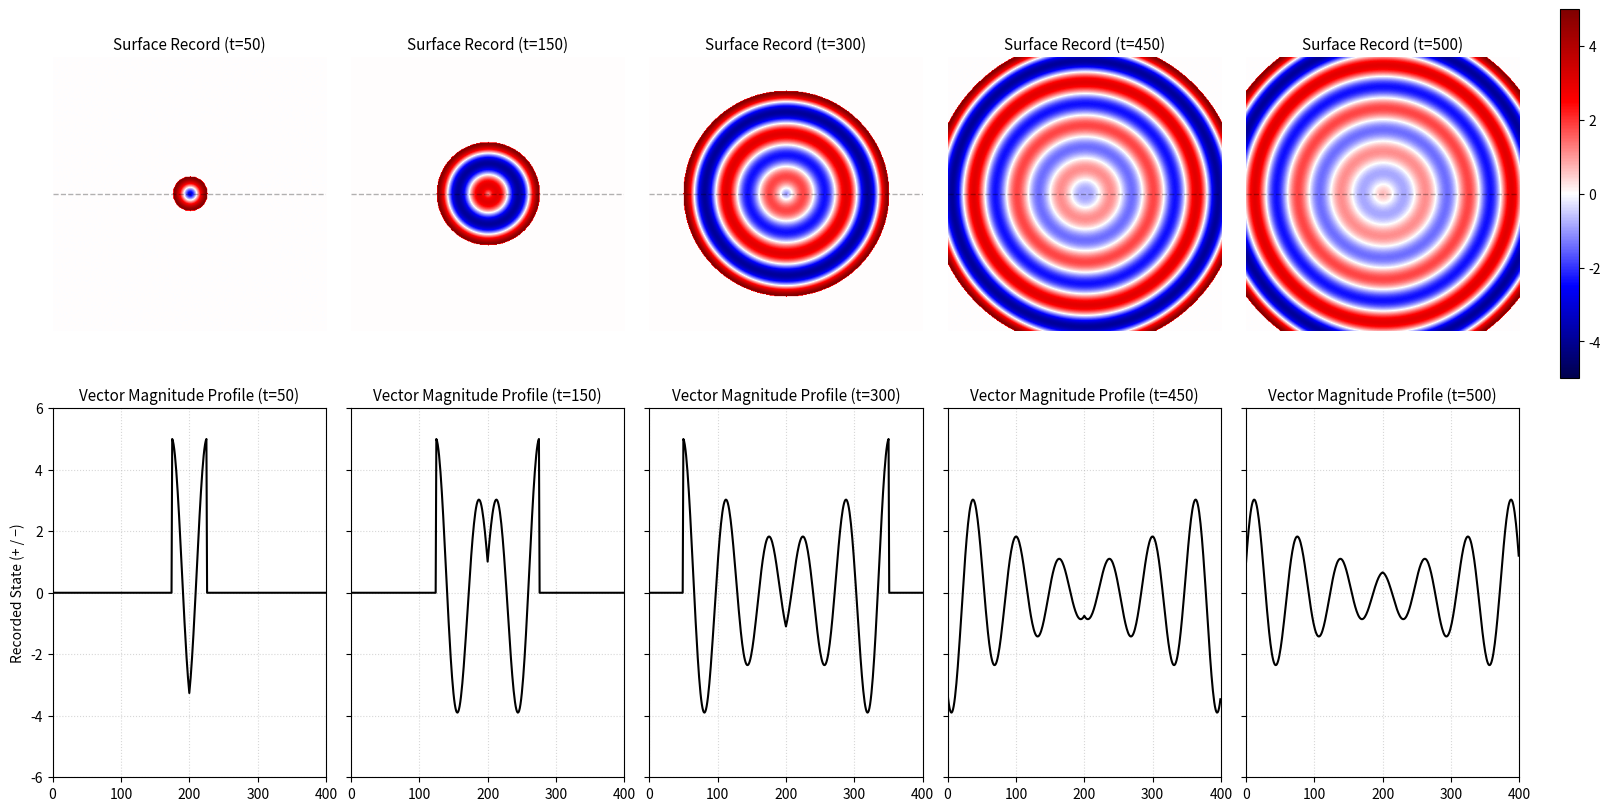

Write Python code to recreate this figure.
# ------------------------------------------------
# Local Deterministic Recording (Single Source)
# ------------------------------------------------

import numpy as np
import matplotlib.pyplot as plt
from matplotlib.colors import TwoSlopeNorm

# ========================================
# System Configuration & Geometry
# ========================================

# Spatial domain (real-space substrate)
HEIGHT, WIDTH = 400, 400
dx = 1.0

# Temporal domain
dt = 0.5
T_steps = 600

# Center of the domain (single source)
cy, cx = HEIGHT // 2, WIDTH // 2

# Grid (static geometry)
y, x = np.ogrid[:HEIGHT, :WIDTH]
dist_map = np.sqrt((x - cx)**2 + (y - cy)**2)

# ========================================
# Physical Parameters (The Causes)
# ========================================

# (A) Input force magnitude (vector scale)
input_force_magnitude = 5

# (B) Hookean local response (state-based)
stiffness_k = 0.5
mass_m = 50.0
damping_c = 0.8

# (C) Causal propagation speed
V_record = 1.0

# --- Derived parameters  ---
gamma = damping_c / (2 * mass_m)
w_squared = (stiffness_k / mass_m) - gamma**2
natural_freq = np.sqrt(w_squared) if w_squared > 0 else 0.0

# ========================================
# Causal Horizon 
# ========================================

def H_time(tau):
    """Temporal admissibility of information."""
    return (tau >= 0).astype(float)


# ========================================
# Hookean State Operator (Non-wave)
# ========================================

def hookean_state_operator(tau):
    """Local deterministic state operator."""
    return np.cos(natural_freq * tau)


# ========================================
# Governing Equation (Causal Recording Kernel)
# ========================================

def causal_record_kernel(t_current, r_dist):

    # Local causal time
    tau = t_current - (r_dist / V_record)

    # --- Causal Horizon ---
    H_causal = H_time(tau) 

    # --- Hookean state history ---
    decay = np.exp(-gamma * tau)
    state_sign = hookean_state_operator(tau)

    return decay * state_sign * H_causal


# ========================================
# Time Evolution & Snapshot Recording
# ========================================

snap_surface_2d = []   # 2D surface records
snap_cross_1d  = []   # 1D cross-sections
capture_times  = []

# Snapshot schedule (for manuscript figures)
capture_steps = [50, 150, 300, 450, 500]

for step in range(T_steps + 1):
    current_time = step * dt

    # Governing equation (single source)
    surface_record = (
        input_force_magnitude
        * causal_record_kernel(current_time, dist_map)
    )

    # Capture snapshots
    if step in capture_steps:
        snap_surface_2d.append(surface_record.copy())
        snap_cross_1d.append(surface_record[cy, :].copy())
        capture_times.append(step)

# ========================================
# Visualization
# ========================================

num_snaps = len(snap_surface_2d)
fig, axes = plt.subplots(
    2, num_snaps,
    figsize=(16, 8),
    constrained_layout=True
)

# Fixed visual scale for consistency
VISUAL_LIMIT = 5.0
norm = TwoSlopeNorm(
    vmin=-VISUAL_LIMIT,
    vcenter=0,
    vmax=VISUAL_LIMIT
)

for i in range(num_snaps):

    # --- Top view: 2D surface record ---
    im1 = axes[0, i].imshow(
        snap_surface_2d[i],
        cmap="seismic",
        norm=norm,
        origin="lower"
    )
    axes[0, i].set_title(
        f"Surface Record (t={capture_times[i]})",
        fontsize=11
    )
    axes[0, i].axis("off")

    # Mark cross-section line
    axes[0, i].axhline(
        cy,
        color="black",
        linestyle="--",
        alpha=0.3,
        linewidth=1
    )

    # --- Bottom view: 1D cross-section ---
    x_axis = np.arange(WIDTH)
    axes[1, i].plot(
        x_axis,
        snap_cross_1d[i],
        color="black",
        linewidth=1.5
    )
    axes[1, i].set_xlim(0, WIDTH)
    axes[1, i].set_ylim(
        -VISUAL_LIMIT * 1.2,
        VISUAL_LIMIT * 1.2
    )
    axes[1, i].grid(True, linestyle=":", alpha=0.5)
    axes[1, i].set_title(
        f"Vector Magnitude Profile (t={capture_times[i]})",
        fontsize=11
    )

    if i > 0:
        axes[1, i].set_yticklabels([])
    else:
        axes[1, i].set_ylabel(
            "Recorded State (+ / −)",
            fontsize=10
        )

# Colorbar (shared)
cbar = fig.colorbar(
    im1,
    ax=axes[0, :],
    location="right",
    fraction=0.015,
    pad=0.02
)

plt.show()
